Run: headless pygame with SDL's dummy video driver; simulated clock (each Clock.tick advances the game by its frame time, no real sleeping); random seed 0; keys injected as events and as key.get_pressed() state; no mouse input.
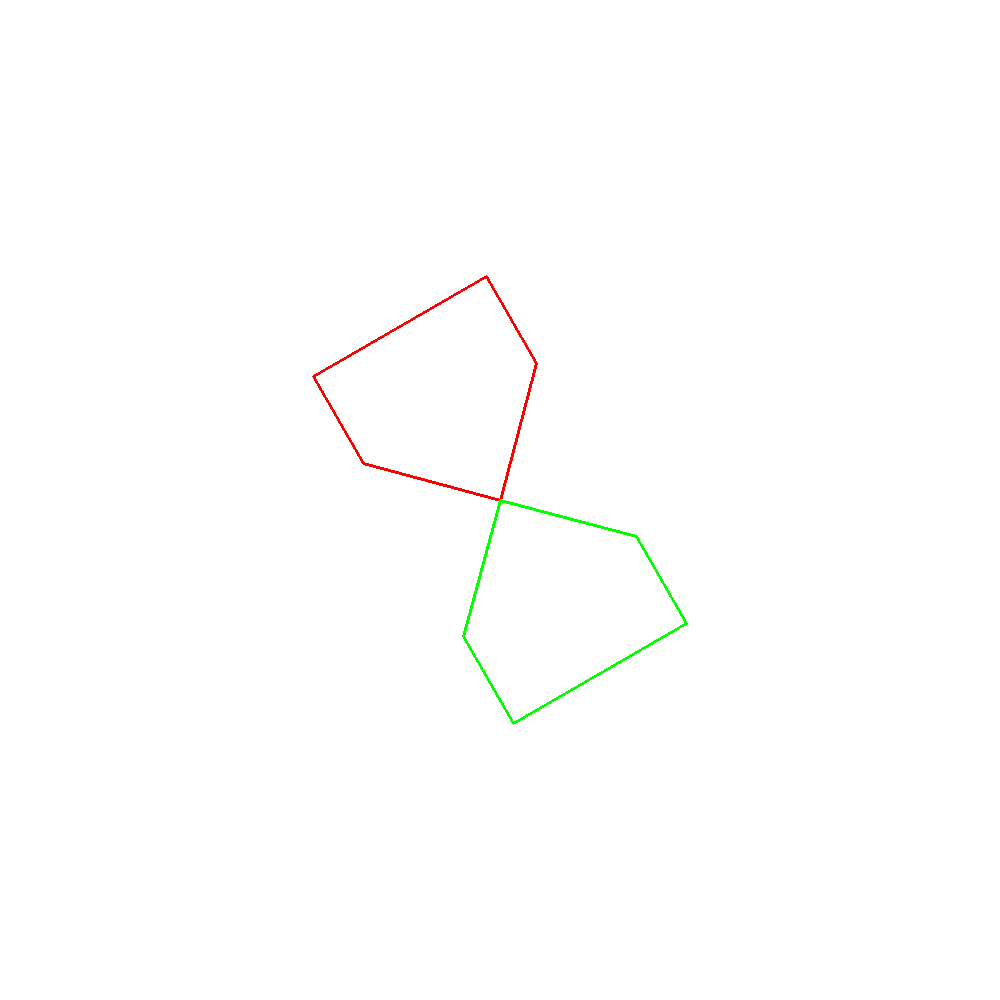
Frame 1 of 4 · flips 1–60 · no input
Frame 2 of 4 · flips 61–180 · tapped SPACE, RETURN · held RIGHT (→), D · screen unchanged from frame 1, image omitted
Frame 3 of 4 · flips 181–300 · held DOWN (↓), S · screen unchanged from frame 2, image omitted
Frame 4 of 4 · flips 301–420 · held LEFT (←), A, UP (↑), W · screen unchanged from frame 3, image omitted

The pygame program that drew these frames:

import math

import pygame as p

p.init()
screen = p.display.set_mode((1000, 1000))
p.display.set_caption("01")
clock = p.time.Clock()
phi = math.pi / 6
points1 = [[500, 500], [400, 400], [400, 300], [600, 300], [600, 400]]
points2 = [[500, 500], [600, 600], [600, 700], [400, 700], [400, 600]]
center = 500
running = False
x = 0
while not running:
    clock.tick(3)
    screen.fill((255, 255, 255))
    for event in p.event.get():
        if event.type == p.QUIT:
            running = True
    for i in range(0, 5):
        p.draw.line(screen, (250, 2, 1), [points1[i][0], points1[i][1]],
                    [points1[(i + 1) % 5][0], points1[(i + 1) % 5][1]], 3)
    for i in range(0, 5):
        p.draw.line(screen, (2, 255, 1), [points2[i][0], points2[i][1]],
                    [points2[(i + 1) % 5][0], points2[(i + 1) % 5][1]], 3)
    for i in range(1, 5):
        points1t0 = center + (points1[i][0] - center) * math.cos(phi) - \
                    (points1[i][1] - center) * math.sin(phi)
        points1t1 = center + (points1[i][0] - center) * math.sin(phi) + \
                    (points1[i][1] - center) * math.cos(phi)
        points1[i][0] = points1t0
        points1[i][1] = points1t1

    for i in range(1, 5):
        points2t0 = center + (points2[i][0] - center) * math.cos(phi) - \
                    (points2[i][1] - center) * math.sin(phi)
        points2t1 = center + (points2[i][0] - center) * math.sin(phi) + \
                    (points2[i][1] - center) * math.cos(phi)
        points2[i][0] = points2t0
        points2[i][1] = points2t1

    p.display.flip()
